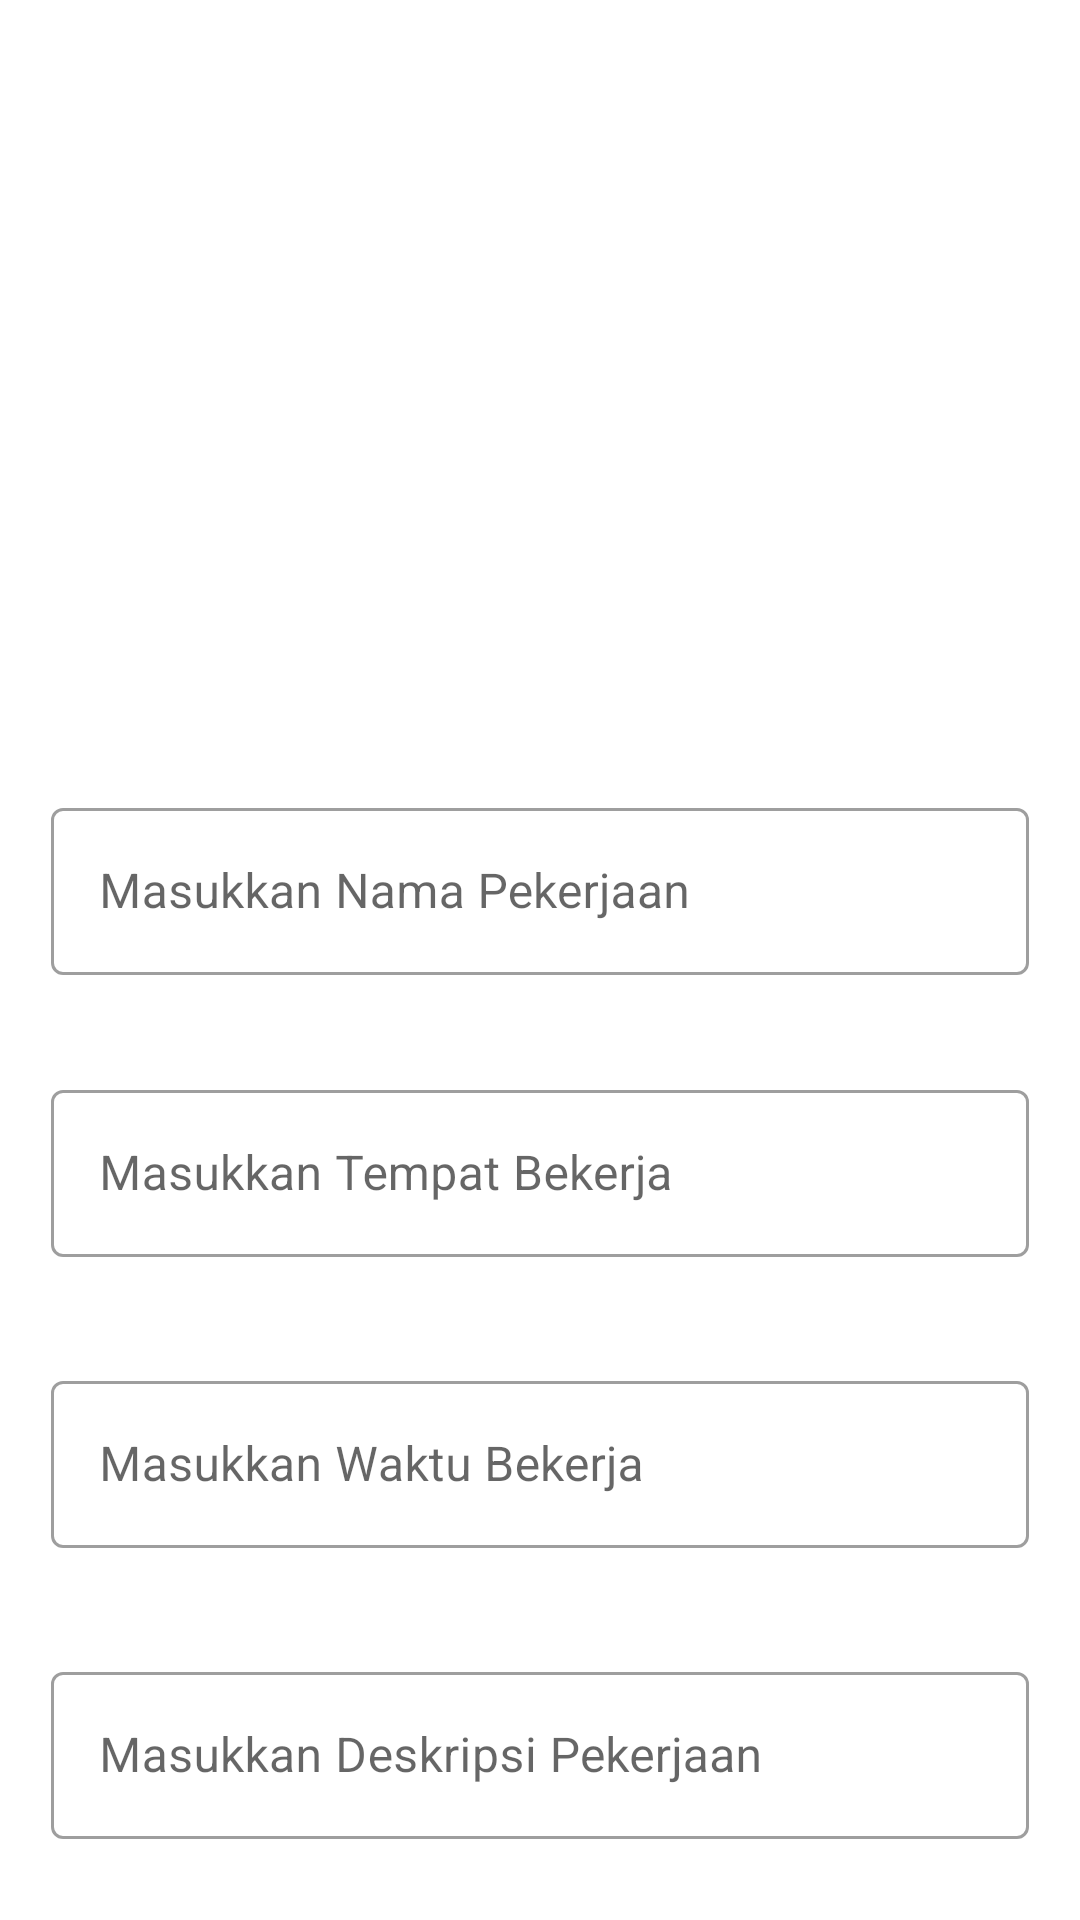

Write the Android layout XML for this screen, with the resource values it uses.
<!-- AndroidManifest.xml: application theme Theme.Carlok -->
<!-- res/layout/activity_upload_work.xml -->
<?xml version="1.0" encoding="utf-8"?>
<androidx.constraintlayout.widget.ConstraintLayout xmlns:android="http://schemas.android.com/apk/res/android"
    xmlns:app="http://schemas.android.com/apk/res-auto"
    xmlns:tools="http://schemas.android.com/tools"
    android:layout_width="match_parent"
    android:layout_height="match_parent"
    tools:context=".admin.UploadWorkActivity">

    <ImageView
        android:id="@+id/imageJob"
        android:layout_width="239dp"
        android:layout_height="198dp"
        android:layout_marginTop="50dp"
        android:onClick="selectİmage"
        android:scaleType="centerCrop"
        app:layout_constraintEnd_toEndOf="parent"
        app:layout_constraintStart_toStartOf="parent"
        app:layout_constraintTop_toTopOf="parent"
        app:srcCompat="@drawable/select"
        tools:ignore="SpeakableTextPresentCheck" />


    <com.google.android.material.textfield.TextInputLayout
        android:id="@+id/tv_jobName"
        style="@style/Widget.MaterialComponents.TextInputLayout.OutlinedBox"
        android:layout_width="326dp"
        android:layout_height="81dp"
        android:layout_marginTop="16dp"
        android:hint="@string/input_namejob"
        app:layout_constraintEnd_toEndOf="parent"
        app:layout_constraintHorizontal_bias="0.5"
        app:layout_constraintStart_toStartOf="parent"
        app:layout_constraintTop_toBottomOf="@+id/imageJob">

        <com.google.android.material.textfield.TextInputEditText
            android:id="@+id/et_namaPekerjaan"
            android:layout_width="match_parent"
            android:layout_height="wrap_content" />
    </com.google.android.material.textfield.TextInputLayout>

    <com.google.android.material.textfield.TextInputLayout
        android:id="@+id/tv_jobPlace"
        style="@style/Widget.MaterialComponents.TextInputLayout.OutlinedBox"
        android:layout_width="326dp"
        android:layout_height="81dp"
        android:layout_marginTop="13dp"
        android:hint="@string/input_jobplace"
        app:layout_constraintEnd_toEndOf="parent"
        app:layout_constraintHorizontal_bias="0.5"
        app:layout_constraintStart_toStartOf="parent"
        app:layout_constraintTop_toBottomOf="@+id/tv_jobName">

        <com.google.android.material.textfield.TextInputEditText
            android:id="@+id/et_tempatBekerja"
            android:layout_width="match_parent"
            android:layout_height="wrap_content" />
    </com.google.android.material.textfield.TextInputLayout>

    <com.google.android.material.textfield.TextInputLayout
        android:id="@+id/tv_jobTime"
        style="@style/Widget.MaterialComponents.TextInputLayout.OutlinedBox"
        android:layout_width="326dp"
        android:layout_height="81dp"
        android:layout_marginTop="16dp"
        android:hint="@string/input_timeJob"
        app:layout_constraintEnd_toEndOf="parent"
        app:layout_constraintHorizontal_bias="0.5"
        app:layout_constraintStart_toStartOf="parent"
        app:layout_constraintTop_toBottomOf="@+id/tv_jobPlace">

        <com.google.android.material.textfield.TextInputEditText
            android:id="@+id/et_waktuBekerja"
            android:layout_width="match_parent"
            android:layout_height="wrap_content" />
    </com.google.android.material.textfield.TextInputLayout>

    <com.google.android.material.textfield.TextInputLayout
        android:id="@+id/tv_jobDec"
        style="@style/Widget.MaterialComponents.TextInputLayout.OutlinedBox"
        android:layout_width="326dp"
        android:layout_height="81dp"
        android:layout_marginTop="16dp"
        android:hint="@string/input_deksKerja"
        app:layout_constraintEnd_toEndOf="parent"
        app:layout_constraintHorizontal_bias="0.5"
        app:layout_constraintStart_toStartOf="parent"
        app:layout_constraintTop_toBottomOf="@+id/tv_jobTime">

        <com.google.android.material.textfield.TextInputEditText
            android:id="@+id/et_deksripsiBekerja"
            android:layout_width="match_parent"
            android:layout_height="wrap_content" />
    </com.google.android.material.textfield.TextInputLayout>

    <Button
        android:id="@+id/btnUpload"
        android:layout_width="141dp"
        android:layout_height="58dp"
        android:layout_marginTop="17dp"
        android:backgroundTint="@color/browny"
        android:onClick="postUpload"
        android:text="Upload"
        app:icon="@drawable/ic_upload"
        app:layout_constraintEnd_toEndOf="parent"
        app:layout_constraintHorizontal_bias="0.471"
        app:layout_constraintStart_toStartOf="parent"
        app:layout_constraintTop_toBottomOf="@+id/tv_jobDec" />

</androidx.constraintlayout.widget.ConstraintLayout>
<!-- resources referenced by this layout -->
<resources>
  <color name="browny">#886345</color>
  <string name="input_deksKerja">Masukkan Deskripsi Pekerjaan</string>
  <string name="input_jobplace">Masukkan Tempat Bekerja</string>
  <string name="input_namejob">Masukkan Nama Pekerjaan</string>
  <string name="input_timeJob">Masukkan Waktu Bekerja</string>
  <style name="Theme.Carlok" parent="Theme.MaterialComponents.DayNight.DarkActionBar">
          
          <item name="colorPrimary">@color/purple_500</item>
          <item name="colorPrimaryVariant">@color/purple_700</item>
          <item name="colorOnPrimary">@color/white</item>
          
          <item name="colorSecondary">@color/teal_200</item>
          <item name="colorSecondaryVariant">@color/teal_700</item>
          <item name="colorOnSecondary">@color/black</item>
          
          <item name="android:statusBarColor">?attr/colorPrimaryVariant</item>
          
      </style>
  <color name="purple_500">#FF6200EE</color>
  <color name="purple_700">#FF3700B3</color>
  <color name="white">#FFFFFFFF</color>
  <color name="teal_200">#FF03DAC5</color>
  <color name="teal_700">#FF018786</color>
  <color name="black">#FF000000</color>
</resources>
